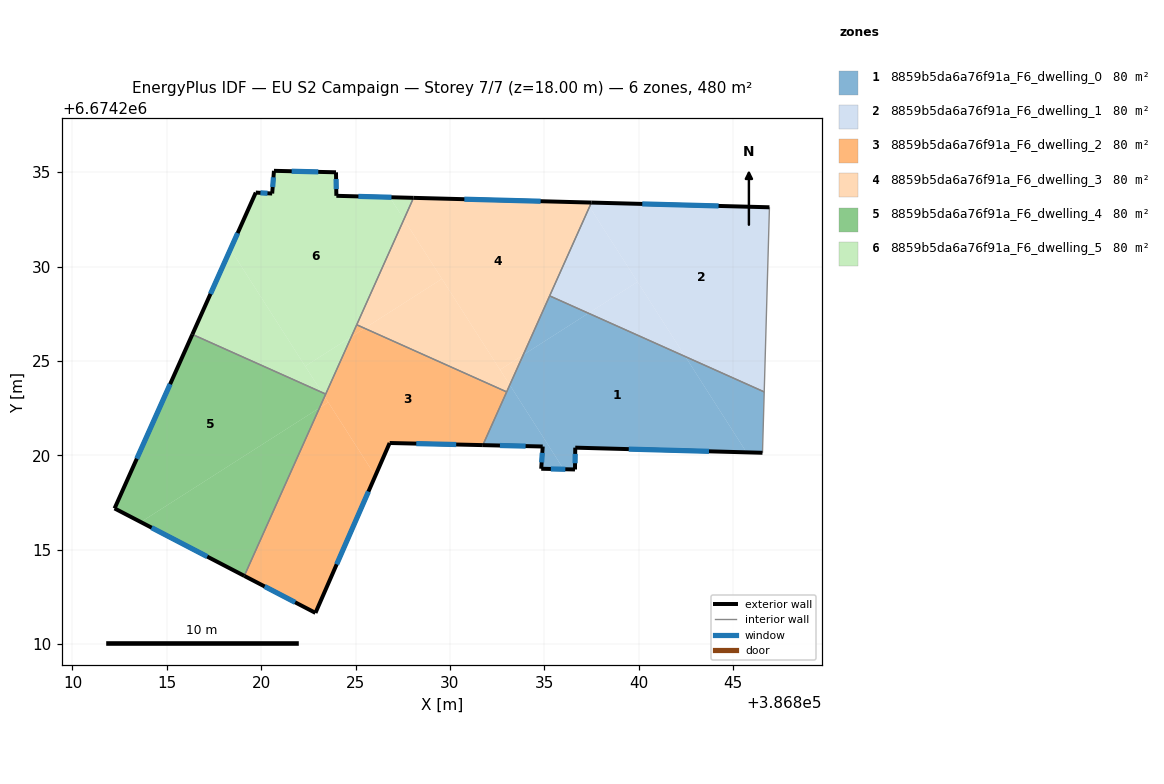
=== STOREY PLAN SPEC (per zone: floor XY polygon, exterior-wall plan segments, windows/doors) ===
zone 1: 8859b5da6a76f91a_F6_dwelling_0  (79.9 m²)
  floor: (386842.48, 6674225.23) (386845.72, 6674220.15) (386836.65, 6674220.40) (386836.63, 6674219.24) (386836.03, 6674219.26) (386833.17, 6674223.72) (386833.89, 6674225.31) (386837.34, 6674227.52)
  floor: (386846.66, 6674223.36) (386846.57, 6674220.13) (386845.72, 6674220.15) (386842.48, 6674225.23)
  floor: (386833.17, 6674223.72) (386836.03, 6674219.26) (386834.84, 6674219.28) (386834.92, 6674220.46) (386831.75, 6674220.53)
  floor: (386837.34, 6674227.52) (386833.89, 6674225.31) (386835.29, 6674228.44)
  exterior wall: (386836.65, 6674220.40) – (386846.57, 6674220.13)  [9.9 m]
    window: (386839.48, 6674220.32) – (386843.73, 6674220.21)  [5.5 m²]
  exterior wall: (386836.63, 6674219.24) – (386836.65, 6674220.40)  [1.2 m]
    window: (386836.64, 6674219.57) – (386836.64, 6674220.07)  [0.6 m²]
  exterior wall: (386834.84, 6674219.28) – (386836.63, 6674219.24)  [1.8 m]
    window: (386835.35, 6674219.27) – (386836.12, 6674219.25)  [1.0 m²]
  exterior wall: (386834.92, 6674220.46) – (386834.84, 6674219.28)  [1.2 m]
    window: (386834.90, 6674220.12) – (386834.86, 6674219.62)  [0.7 m²]
  exterior wall: (386831.75, 6674220.53) – (386834.92, 6674220.46)  [3.2 m]
    window: (386832.65, 6674220.51) – (386834.01, 6674220.48)  [1.7 m²]
  interior walls: 4
zone 2: 8859b5da6a76f91a_F6_dwelling_1  (79.9 m²)
  floor: (386846.94, 6674233.14) (386846.66, 6674223.36) (386842.48, 6674225.23) (386837.40, 6674233.17) (386837.50, 6674233.39)
  floor: (386839.95, 6674229.19) (386842.48, 6674225.23) (386837.34, 6674227.52)
  floor: (386837.40, 6674233.17) (386839.95, 6674229.19) (386837.34, 6674227.52) (386835.29, 6674228.44)
  exterior wall: (386846.94, 6674233.14) – (386837.50, 6674233.39)  [9.4 m]
    window: (386844.24, 6674233.21) – (386840.20, 6674233.32)  [5.2 m²]
  interior walls: 3
zone 3: 8859b5da6a76f91a_F6_dwelling_2  (79.9 m²)
  floor: (386823.55, 6674222.80) (386826.05, 6674218.90) (386822.88, 6674211.64) (386819.11, 6674213.60) (386823.09, 6674222.51)
  floor: (386823.36, 6674223.11) (386823.55, 6674222.80) (386823.09, 6674222.51)
  floor: (386825.48, 6674226.73) (386824.78, 6674226.28) (386825.06, 6674226.91)
  floor: (386833.01, 6674223.36) (386831.75, 6674220.53) (386826.81, 6674220.65) (386826.05, 6674218.90) (386823.36, 6674223.11) (386824.78, 6674226.28) (386825.48, 6674226.73)
  exterior wall: (386826.81, 6674220.65) – (386831.75, 6674220.53)  [4.9 m]
    window: (386828.22, 6674220.61) – (386830.34, 6674220.57)  [2.7 m²]
  exterior wall: (386822.88, 6674211.64) – (386826.81, 6674220.65)  [9.8 m]
    window: (386824.00, 6674214.22) – (386825.69, 6674218.07)  [5.4 m²]
  exterior wall: (386819.11, 6674213.60) – (386822.88, 6674211.64)  [4.3 m]
    window: (386820.18, 6674213.04) – (386821.80, 6674212.20)  [2.3 m²]
  interior walls: 4
zone 4: 8859b5da6a76f91a_F6_dwelling_3  (79.9 m²)
  floor: (386837.26, 6674233.39) (386837.40, 6674233.17) (386833.89, 6674225.31) (386832.66, 6674224.53) (386827.56, 6674232.50) (386828.07, 6674233.64)
  floor: (386837.50, 6674233.39) (386837.40, 6674233.17) (386837.26, 6674233.39)
  floor: (386833.89, 6674225.31) (386833.17, 6674223.72) (386832.66, 6674224.53)
  floor: (386827.56, 6674232.50) (386829.58, 6674229.35) (386825.48, 6674226.73) (386825.06, 6674226.91)
  floor: (386829.58, 6674229.35) (386833.17, 6674223.72) (386833.01, 6674223.36) (386825.48, 6674226.73)
  exterior wall: (386837.50, 6674233.39) – (386828.07, 6674233.64)  [9.4 m]
    window: (386834.81, 6674233.46) – (386830.77, 6674233.57)  [5.2 m²]
  interior walls: 4
zone 5: 8859b5da6a76f91a_F6_dwelling_4  (79.9 m²)
  floor: (386823.09, 6674222.51) (386819.11, 6674213.60) (386813.62, 6674216.46)
  floor: (386823.42, 6674223.24) (386823.09, 6674222.51) (386813.62, 6674216.46) (386812.23, 6674217.18) (386816.35, 6674226.40)
  exterior wall: (386812.23, 6674217.18) – (386819.11, 6674213.60)  [7.8 m]
    window: (386814.19, 6674216.16) – (386817.14, 6674214.63)  [4.3 m²]
  exterior wall: (386816.35, 6674226.40) – (386812.23, 6674217.18)  [10.1 m]
    window: (386815.17, 6674223.77) – (386813.41, 6674219.81)  [5.6 m²]
  interior walls: 2
zone 6: 8859b5da6a76f91a_F6_dwelling_5  (79.9 m²)
  floor: (386826.82, 6674233.67) (386827.56, 6674232.50) (386824.78, 6674226.28) (386822.33, 6674224.72) (386818.37, 6674230.92) (386819.71, 6674233.92) (386820.58, 6674233.87) (386820.68, 6674235.07) (386823.97, 6674234.99) (386823.98, 6674233.75)
  floor: (386818.37, 6674230.92) (386823.22, 6674223.33) (386816.35, 6674226.40)
  floor: (386828.07, 6674233.64) (386827.56, 6674232.50) (386826.82, 6674233.67)
  floor: (386824.78, 6674226.28) (386823.42, 6674223.24) (386823.22, 6674223.33) (386822.33, 6674224.72)
  exterior wall: (386823.97, 6674234.99) – (386820.68, 6674235.07)  [3.3 m]
    window: (386823.03, 6674235.02) – (386821.62, 6674235.05)  [1.8 m²]
  exterior wall: (386823.98, 6674233.75) – (386823.97, 6674234.99)  [1.2 m]
    window: (386823.98, 6674234.10) – (386823.97, 6674234.64)  [0.7 m²]
  exterior wall: (386828.07, 6674233.64) – (386823.98, 6674233.75)  [4.1 m]
    window: (386826.91, 6674233.67) – (386825.15, 6674233.72)  [2.3 m²]
  exterior wall: (386819.71, 6674233.92) – (386816.35, 6674226.40)  [8.2 m]
    window: (386818.75, 6674231.77) – (386817.31, 6674228.55)  [4.5 m²]
  exterior wall: (386820.58, 6674233.87) – (386819.71, 6674233.92)  [0.9 m]
    window: (386820.33, 6674233.88) – (386819.96, 6674233.90)  [0.5 m²]
  exterior wall: (386820.68, 6674235.07) – (386820.58, 6674233.87)  [1.2 m]
    window: (386820.65, 6674234.73) – (386820.61, 6674234.21)  [0.7 m²]
  interior walls: 3

=== DERIVED (storey summary) ===
Building: EU S2 Campaign
Storey: 7 of 7  (floor level z = 18.00 m)
Storey gross floor area: 479.6 m²
Zones on this storey: 6
  - 8859b5da6a76f91a_F6_dwelling_0: floor 79.9 m²; exterior wall 17.2 m (51.7 m²); 5 window(s) 9.5 m²; WWR 18.4%
  - 8859b5da6a76f91a_F6_dwelling_1: floor 79.9 m²; exterior wall 9.4 m (28.3 m²); 1 window(s) 5.2 m²; WWR 18.4%
  - 8859b5da6a76f91a_F6_dwelling_2: floor 79.9 m²; exterior wall 19.0 m (57.0 m²); 3 window(s) 10.5 m²; WWR 18.4%
  - 8859b5da6a76f91a_F6_dwelling_3: floor 79.9 m²; exterior wall 9.4 m (28.3 m²); 1 window(s) 5.2 m²; WWR 18.4%
  - 8859b5da6a76f91a_F6_dwelling_4: floor 79.9 m²; exterior wall 17.9 m (53.6 m²); 2 window(s) 9.8 m²; WWR 18.4%
  - 8859b5da6a76f91a_F6_dwelling_5: floor 79.9 m²; exterior wall 18.9 m (56.8 m²); 6 window(s) 10.4 m²; WWR 18.4%
Zone adjacency (shared interzone walls):
  - 8859b5da6a76f91a_F6_dwelling_0 ↔ 8859b5da6a76f91a_F6_dwelling_1
  - 8859b5da6a76f91a_F6_dwelling_0 ↔ 8859b5da6a76f91a_F6_dwelling_2
  - 8859b5da6a76f91a_F6_dwelling_0 ↔ 8859b5da6a76f91a_F6_dwelling_3
  - 8859b5da6a76f91a_F6_dwelling_1 ↔ 8859b5da6a76f91a_F6_dwelling_3
  - 8859b5da6a76f91a_F6_dwelling_2 ↔ 8859b5da6a76f91a_F6_dwelling_3
  - 8859b5da6a76f91a_F6_dwelling_2 ↔ 8859b5da6a76f91a_F6_dwelling_4
  - 8859b5da6a76f91a_F6_dwelling_2 ↔ 8859b5da6a76f91a_F6_dwelling_5
  - 8859b5da6a76f91a_F6_dwelling_3 ↔ 8859b5da6a76f91a_F6_dwelling_5
  - 8859b5da6a76f91a_F6_dwelling_4 ↔ 8859b5da6a76f91a_F6_dwelling_5